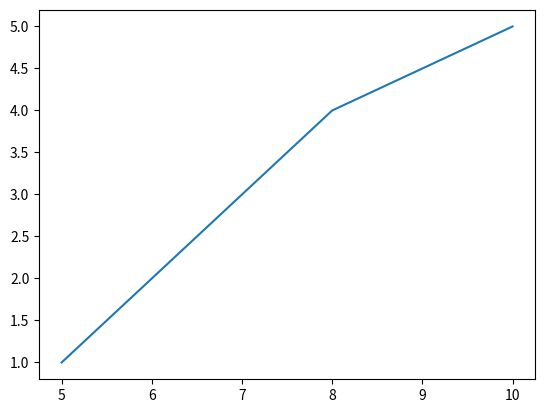

Generate this figure with matplotlib:
import matplotlib.pyplot as plt
#list of variables X axis
x=[1,2,3,4,5]
y=[5,6,7,8,10,]
plt.plot(y,x)
plt.show()